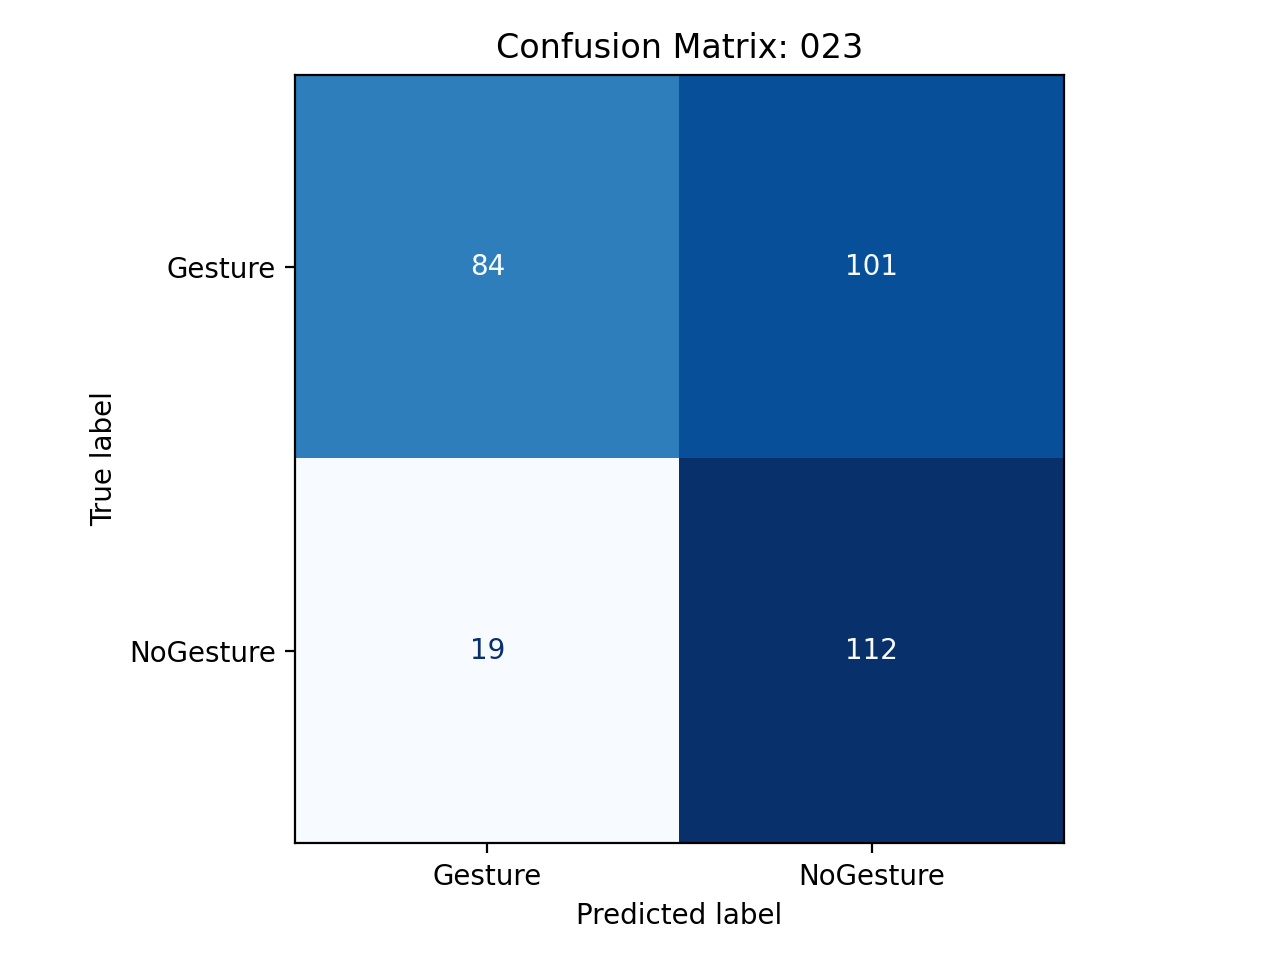

Values plotted in this chart, from the file beside it:
, pred_Gesture, pred_NoGesture
true_Gesture, 84, 101
true_NoGesture, 19, 112
